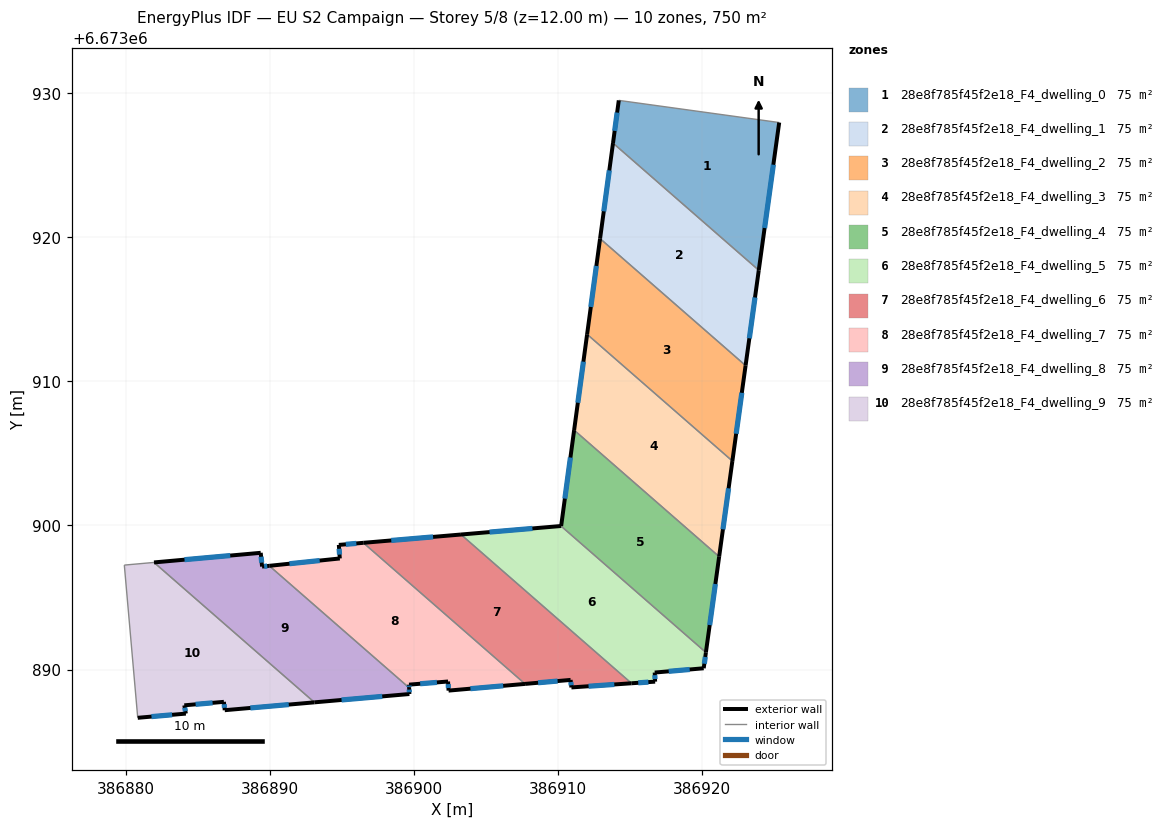
=== STOREY PLAN SPEC (per zone: floor XY polygon, exterior-wall plan segments, windows/doors) ===
zone 1: 28e8f785f45f2e18_F4_dwelling_0  (74.9 m²)
  floor: (386925.37, 6673927.97) (386923.95, 6673917.72) (386913.83, 6673926.55) (386914.23, 6673929.51)
  exterior wall: (386914.23, 6673929.51) – (386913.83, 6673926.55)  [3.0 m]
    window: (386914.12, 6673928.66) – (386913.95, 6673927.39)  [1.6 m²]
  exterior wall: (386923.95, 6673917.72) – (386925.37, 6673927.97)  [10.4 m]
    window: (386924.36, 6673920.65) – (386924.96, 6673925.04)  [5.7 m²]
  interior walls: 2
zone 2: 28e8f785f45f2e18_F4_dwelling_1  (75.0 m²)
  floor: (386923.95, 6673917.72) (386923.03, 6673911.10) (386912.93, 6673919.92) (386913.83, 6673926.55)
  exterior wall: (386913.83, 6673926.55) – (386912.93, 6673919.92)  [6.7 m]
    window: (386913.58, 6673924.65) – (386913.19, 6673921.81)  [3.7 m²]
  exterior wall: (386923.03, 6673911.10) – (386923.95, 6673917.72)  [6.7 m]
    window: (386923.30, 6673912.99) – (386923.69, 6673915.83)  [3.7 m²]
  interior walls: 2
zone 3: 28e8f785f45f2e18_F4_dwelling_2  (75.0 m²)
  floor: (386923.03, 6673911.10) (386922.12, 6673904.48) (386912.03, 6673913.27) (386912.93, 6673919.92)
  exterior wall: (386912.93, 6673919.92) – (386912.03, 6673913.27)  [6.7 m]
    window: (386912.68, 6673918.02) – (386912.29, 6673915.17)  [3.7 m²]
  exterior wall: (386922.12, 6673904.48) – (386923.03, 6673911.10)  [6.7 m]
    window: (386922.38, 6673906.37) – (386922.77, 6673909.21)  [3.7 m²]
  interior walls: 2
zone 4: 28e8f785f45f2e18_F4_dwelling_3  (75.0 m²)
  floor: (386922.12, 6673904.48) (386921.20, 6673897.84) (386911.13, 6673906.62) (386912.03, 6673913.27)
  exterior wall: (386912.03, 6673913.27) – (386911.13, 6673906.62)  [6.7 m]
    window: (386911.78, 6673911.37) – (386911.39, 6673908.52)  [3.7 m²]
  exterior wall: (386921.20, 6673897.84) – (386922.12, 6673904.48)  [6.7 m]
    window: (386921.46, 6673899.73) – (386921.86, 6673902.58)  [3.7 m²]
  interior walls: 2
zone 5: 28e8f785f45f2e18_F4_dwelling_4  (75.0 m²)
  floor: (386921.20, 6673897.84) (386920.28, 6673891.19) (386910.22, 6673899.96) (386910.23, 6673899.96) (386911.13, 6673906.62)
  exterior wall: (386920.28, 6673891.19) – (386921.20, 6673897.84)  [6.7 m]
    window: (386920.54, 6673893.09) – (386920.94, 6673895.94)  [3.7 m²]
  exterior wall: (386910.23, 6673899.96) – (386910.22, 6673899.96)  [0.0 m]
  exterior wall: (386911.13, 6673906.62) – (386910.23, 6673899.96)  [6.7 m]
    window: (386910.88, 6673904.72) – (386910.49, 6673901.87)  [3.7 m²]
  interior walls: 2
zone 6: 28e8f785f45f2e18_F4_dwelling_5  (75.0 m²)
  floor: (386920.28, 6673891.19) (386920.13, 6673890.09) (386916.73, 6673889.79) (386916.76, 6673889.16) (386915.11, 6673889.05) (386903.28, 6673899.37) (386910.22, 6673899.96)
  exterior wall: (386910.22, 6673899.96) – (386903.28, 6673899.37)  [7.0 m]
    window: (386908.24, 6673899.80) – (386905.26, 6673899.54)  [3.8 m²]
  exterior wall: (386920.13, 6673890.09) – (386920.28, 6673891.19)  [1.1 m]
    window: (386920.17, 6673890.40) – (386920.24, 6673890.87)  [0.6 m²]
  exterior wall: (386916.73, 6673889.79) – (386920.13, 6673890.09)  [3.4 m]
    window: (386917.70, 6673889.88) – (386919.16, 6673890.00)  [1.9 m²]
  exterior wall: (386916.76, 6673889.16) – (386916.73, 6673889.79)  [0.6 m]
    window: (386916.75, 6673889.34) – (386916.74, 6673889.61)  [0.3 m²]
  exterior wall: (386915.11, 6673889.05) – (386916.76, 6673889.16)  [1.6 m]
    window: (386915.58, 6673889.08) – (386916.29, 6673889.13)  [0.9 m²]
  interior walls: 2
zone 7: 28e8f785f45f2e18_F4_dwelling_6  (74.9 m²)
  floor: (386915.11, 6673889.05) (386910.94, 6673888.76) (386910.89, 6673889.28) (386907.73, 6673889.00) (386896.50, 6673898.80) (386903.28, 6673899.37)
  exterior wall: (386903.28, 6673899.37) – (386896.50, 6673898.80)  [6.8 m]
    window: (386901.34, 6673899.21) – (386898.44, 6673898.96)  [3.7 m²]
  exterior wall: (386910.94, 6673888.76) – (386915.11, 6673889.05)  [4.2 m]
    window: (386912.14, 6673888.84) – (386913.92, 6673888.96)  [2.3 m²]
  exterior wall: (386910.89, 6673889.28) – (386910.94, 6673888.76)  [0.5 m]
    window: (386910.90, 6673889.13) – (386910.93, 6673888.91)  [0.3 m²]
  exterior wall: (386907.73, 6673889.00) – (386910.89, 6673889.28)  [3.2 m]
    window: (386908.63, 6673889.08) – (386909.99, 6673889.20)  [1.7 m²]
  interior walls: 2
zone 8: 28e8f785f45f2e18_F4_dwelling_7  (74.9 m²)
  floor: (386907.73, 6673889.00) (386902.42, 6673888.54) (386902.38, 6673889.17) (386899.67, 6673888.95) (386899.68, 6673888.73) (386889.97, 6673897.20) (386894.87, 6673897.71) (386894.80, 6673898.65) (386896.50, 6673898.80)
  exterior wall: (386899.68, 6673888.73) – (386899.67, 6673888.95)  [0.2 m]
    window: (386899.68, 6673888.79) – (386899.67, 6673888.89)  [0.1 m²]
  exterior wall: (386894.87, 6673897.71) – (386889.97, 6673897.20)  [4.9 m]
    window: (386893.47, 6673897.57) – (386891.37, 6673897.35)  [2.7 m²]
  exterior wall: (386894.80, 6673898.65) – (386894.87, 6673897.71)  [0.9 m]
    window: (386894.82, 6673898.38) – (386894.85, 6673897.98)  [0.5 m²]
  exterior wall: (386896.50, 6673898.80) – (386894.80, 6673898.65)  [1.7 m]
    window: (386896.02, 6673898.76) – (386895.29, 6673898.69)  [0.9 m²]
  exterior wall: (386902.42, 6673888.54) – (386907.73, 6673889.00)  [5.3 m]
    window: (386903.93, 6673888.67) – (386906.21, 6673888.87)  [2.9 m²]
  exterior wall: (386902.38, 6673889.17) – (386902.42, 6673888.54)  [0.6 m]
    window: (386902.39, 6673888.99) – (386902.41, 6673888.72)  [0.3 m²]
  exterior wall: (386899.67, 6673888.95) – (386902.38, 6673889.17)  [2.7 m]
    window: (386900.45, 6673889.01) – (386901.61, 6673889.11)  [1.5 m²]
  interior walls: 2
zone 9: 28e8f785f45f2e18_F4_dwelling_8  (75.0 m²)
  floor: (386899.68, 6673888.73) (386899.70, 6673888.30) (386893.10, 6673887.72) (386881.97, 6673897.44) (386889.38, 6673898.10) (386889.47, 6673897.15) (386889.97, 6673897.20)
  exterior wall: (386899.70, 6673888.30) – (386899.68, 6673888.73)  [0.4 m]
    window: (386899.69, 6673888.42) – (386899.68, 6673888.61)  [0.2 m²]
  exterior wall: (386893.10, 6673887.72) – (386899.70, 6673888.30)  [6.6 m]
    window: (386894.99, 6673887.89) – (386897.81, 6673888.14)  [3.6 m²]
  exterior wall: (386889.38, 6673898.10) – (386881.97, 6673897.44)  [7.4 m]
    window: (386887.26, 6673897.91) – (386884.09, 6673897.63)  [4.1 m²]
  exterior wall: (386889.47, 6673897.15) – (386889.38, 6673898.10)  [1.0 m]
    window: (386889.44, 6673897.42) – (386889.40, 6673897.83)  [0.5 m²]
  exterior wall: (386889.97, 6673897.20) – (386889.47, 6673897.15)  [0.5 m]
    window: (386889.83, 6673897.19) – (386889.61, 6673897.16)  [0.3 m²]
  interior walls: 2
zone 10: 28e8f785f45f2e18_F4_dwelling_9  (75.0 m²)
  floor: (386893.10, 6673887.72) (386886.88, 6673887.18) (386886.82, 6673887.76) (386884.07, 6673887.52) (386884.18, 6673886.94) (386880.84, 6673886.65) (386879.91, 6673897.25) (386881.97, 6673897.44)
  exterior wall: (386884.18, 6673886.94) – (386884.07, 6673887.52)  [0.6 m]
    window: (386884.15, 6673887.11) – (386884.10, 6673887.35)  [0.3 m²]
  exterior wall: (386880.84, 6673886.65) – (386884.18, 6673886.94)  [3.4 m]
    window: (386881.79, 6673886.73) – (386883.23, 6673886.86)  [1.8 m²]
  exterior wall: (386886.88, 6673887.18) – (386893.10, 6673887.72)  [6.2 m]
    window: (386888.66, 6673887.33) – (386891.32, 6673887.57)  [3.4 m²]
  exterior wall: (386886.82, 6673887.76) – (386886.88, 6673887.18)  [0.6 m]
    window: (386886.84, 6673887.59) – (386886.86, 6673887.34)  [0.3 m²]
  exterior wall: (386884.07, 6673887.52) – (386886.82, 6673887.76)  [2.8 m]
    window: (386884.86, 6673887.59) – (386886.03, 6673887.69)  [1.5 m²]
  interior walls: 3

=== DERIVED (storey summary) ===
Building: EU S2 Campaign
Storey: 5 of 8  (floor level z = 12.00 m)
Storey gross floor area: 749.5 m²
Zones on this storey: 10
  - 28e8f785f45f2e18_F4_dwelling_0: floor 74.9 m²; exterior wall 13.3 m (40.0 m²); 2 window(s) 7.4 m²; WWR 18.4%
  - 28e8f785f45f2e18_F4_dwelling_1: floor 75.0 m²; exterior wall 13.4 m (40.1 m²); 2 window(s) 7.4 m²; WWR 18.4%
  - 28e8f785f45f2e18_F4_dwelling_2: floor 75.0 m²; exterior wall 13.4 m (40.2 m²); 2 window(s) 7.4 m²; WWR 18.4%
  - 28e8f785f45f2e18_F4_dwelling_3: floor 75.0 m²; exterior wall 13.4 m (40.2 m²); 2 window(s) 7.4 m²; WWR 18.4%
  - 28e8f785f45f2e18_F4_dwelling_4: floor 75.0 m²; exterior wall 13.4 m (40.3 m²); 2 window(s) 7.4 m²; WWR 18.4%
  - 28e8f785f45f2e18_F4_dwelling_5: floor 75.0 m²; exterior wall 13.8 m (41.3 m²); 5 window(s) 7.6 m²; WWR 18.4%
  - 28e8f785f45f2e18_F4_dwelling_6: floor 74.9 m²; exterior wall 14.7 m (44.0 m²); 4 window(s) 8.1 m²; WWR 18.4%
  - 28e8f785f45f2e18_F4_dwelling_7: floor 74.9 m²; exterior wall 16.5 m (49.4 m²); 7 window(s) 9.1 m²; WWR 18.4%
  - 28e8f785f45f2e18_F4_dwelling_8: floor 75.0 m²; exterior wall 16.0 m (47.9 m²); 5 window(s) 8.8 m²; WWR 18.4%
  - 28e8f785f45f2e18_F4_dwelling_9: floor 75.0 m²; exterior wall 13.5 m (40.6 m²); 5 window(s) 7.5 m²; WWR 18.4%
Zone adjacency (shared interzone walls):
  - 28e8f785f45f2e18_F4_dwelling_0 ↔ 28e8f785f45f2e18_F4_dwelling_1
  - 28e8f785f45f2e18_F4_dwelling_1 ↔ 28e8f785f45f2e18_F4_dwelling_2
  - 28e8f785f45f2e18_F4_dwelling_2 ↔ 28e8f785f45f2e18_F4_dwelling_3
  - 28e8f785f45f2e18_F4_dwelling_3 ↔ 28e8f785f45f2e18_F4_dwelling_4
  - 28e8f785f45f2e18_F4_dwelling_4 ↔ 28e8f785f45f2e18_F4_dwelling_5
  - 28e8f785f45f2e18_F4_dwelling_5 ↔ 28e8f785f45f2e18_F4_dwelling_6
  - 28e8f785f45f2e18_F4_dwelling_6 ↔ 28e8f785f45f2e18_F4_dwelling_7
  - 28e8f785f45f2e18_F4_dwelling_7 ↔ 28e8f785f45f2e18_F4_dwelling_8
  - 28e8f785f45f2e18_F4_dwelling_8 ↔ 28e8f785f45f2e18_F4_dwelling_9